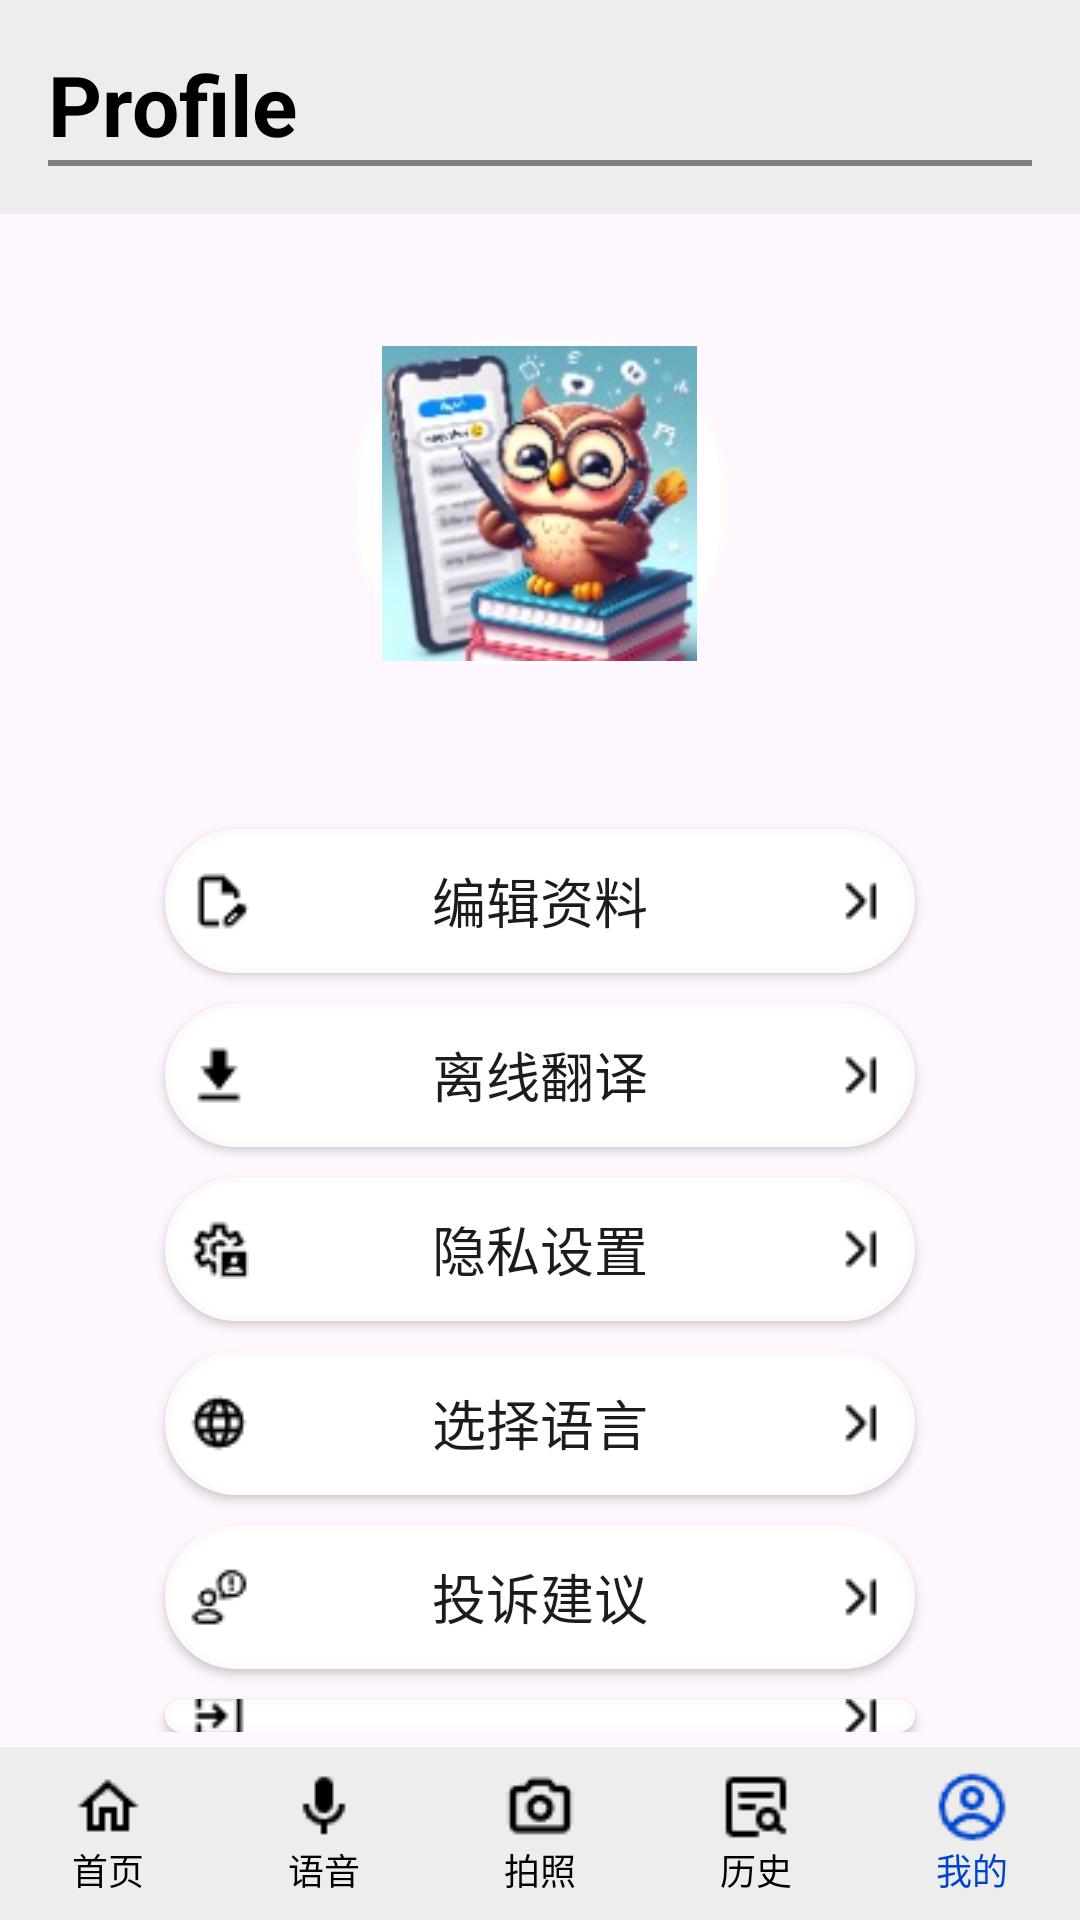

Produce the Android XML layout that renders to this screen, including the resource entries it uses.
<!-- AndroidManifest.xml: application theme Theme.Translation -->
<!-- res/layout/my_management_account.xml -->
<LinearLayout xmlns:android="http://schemas.android.com/apk/res/android"
    android:layout_width="match_parent"
    android:layout_height="match_parent"
    xmlns:app="http://schemas.android.com/apk/res-auto"
    android:orientation="vertical">

    
    <LinearLayout
        android:layout_width="match_parent"
        android:layout_height="wrap_content"
        android:orientation="vertical"
        android:background="#ededed"
        android:padding="16dp">

        

        
        <TextView
            android:layout_width="match_parent"
            android:layout_height="wrap_content"
            android:gravity="left"
            android:text="@string/profile"
            android:textColor="#000000"
            android:textSize="28sp"
            android:lineSpacingMultiplier="1.2"
            android:textStyle="bold" />

        <View
            android:id="@+id/divider"
            android:layout_width="match_parent"
            android:layout_height="2dp"
            android:background="#808080" />
    </LinearLayout>

    
    

    
    <LinearLayout
        android:layout_width="match_parent"
        android:layout_height="190dp"
        android:orientation="vertical"
        android:padding="16dp">


        <LinearLayout
            android:layout_width="match_parent"
            android:layout_height="wrap_content"
            android:layout_margin="8dp"
            app:cardBackgroundColor="@color/white"
            app:cardCornerRadius="4dp"
            app:cardElevation="2dp">

            <LinearLayout
                android:layout_width="match_parent"
                android:layout_height="match_parent"
                android:layout_marginTop="0dp"
                android:orientation="vertical"
                android:padding="16dp">

                <ImageView
                    android:id="@+id/profile_image"
                    android:layout_width="125dp"
                    android:layout_height="113dp"
                    android:layout_gravity="center_horizontal"
                    android:layout_marginTop="0dp"
                    android:background="@drawable/circle_border"
                    android:padding="4dp"
                    android:src="@drawable/logo3" />

            </LinearLayout>
        </LinearLayout>

    </LinearLayout>


    <LinearLayout
        android:layout_width="match_parent"
        android:layout_height="0dp"
        android:layout_weight="1"
        android:gravity="center_horizontal"
        android:orientation="vertical"
        android:paddingVertical="5dp">

        
        <android.widget.Button
            android:id="@+id/edit_button"
            android:layout_width="250dp"
            android:layout_height="wrap_content"
            android:layout_marginTop="10dp"
            android:background="@drawable/circle_border"
            android:drawableLeft="@drawable/ic_edit"
            android:drawableRight="@drawable/ic_to"
            android:drawablePadding="16dp"
            android:gravity="center"
            android:padding="8dp"
            android:text="编辑资料"
            android:textSize="18sp" />

        
        <android.widget.Button
            android:id="@+id/offline_translation_button"
            android:layout_width="250dp"
            android:layout_height="wrap_content"
            android:layout_marginTop="10dp"
            android:background="@drawable/circle_border"
            android:drawableLeft="@drawable/ic_download"
            android:drawableRight="@drawable/ic_to"
            android:drawablePadding="16dp"
            android:gravity="center"
            android:padding="8dp"
            android:text="离线翻译"
            android:textSize="18sp" />

        
        <android.widget.Button
            android:id="@+id/privacy_settings_button"
            android:layout_width="250dp"
            android:layout_height="wrap_content"
            android:layout_marginTop="10dp"
            android:background="@drawable/circle_border"
            android:drawableLeft="@drawable/ic_personalset"
            android:drawableRight="@drawable/ic_to"
            android:drawablePadding="16dp"
            android:gravity="center"
            android:padding="8dp"
            android:text="隐私设置"
            android:textSize="18sp" />

        
        <android.widget.Button
            android:id="@+id/select_language_button"
            android:layout_width="250dp"
            android:layout_height="wrap_content"
            android:layout_marginTop="10dp"
            android:background="@drawable/circle_border"
            android:drawableLeft="@drawable/ic_select"
            android:drawableRight="@drawable/ic_to"
            android:drawablePadding="16dp"
            android:gravity="center"
            android:padding="8dp"
            android:text="选择语言"
            android:textSize="18sp" />

        
        <android.widget.Button
            android:id="@+id/feedback_button"
            android:layout_width="250dp"
            android:layout_height="wrap_content"
            android:layout_marginTop="10dp"
            android:background="@drawable/circle_border"
            android:drawableLeft="@drawable/ic_feedback"
            android:drawableRight="@drawable/ic_to"
            android:drawablePadding="16dp"
            android:gravity="center"
            android:padding="8dp"
            android:text="投诉建议"
            android:textSize="18sp" />

        
        <android.widget.Button
            android:id="@+id/logout_button"
            android:layout_width="250dp"
            android:layout_height="wrap_content"
            android:layout_marginTop="10dp"
            android:background="@drawable/circle_border"
            android:drawableLeft="@drawable/ic_exit"
            android:drawableRight="@drawable/ic_to"
            android:drawablePadding="16dp"
            android:gravity="center"
            android:padding="8dp"
            android:text="退出账号"
            android:textSize="18sp" />

    </LinearLayout>


        

        <LinearLayout
            android:id="@+id/bottom_navigation"
            android:layout_width="match_parent"
            android:layout_height="wrap_content"
            android:background="#ededed"
            android:orientation="horizontal"
            android:paddingVertical="8dp">

            
            <LinearLayout
                android:id="@+id/home_button"
                android:layout_width="0dp"
                android:layout_height="wrap_content"
                android:layout_weight="1"
                android:gravity="center"
                android:orientation="vertical">

                <ImageView
                    android:layout_width="wrap_content"
                    android:layout_height="wrap_content"
                    android:src="@drawable/ic_home_black_24dp" />

                <TextView
                    android:layout_width="wrap_content"
                    android:layout_height="wrap_content"
                    android:text="首页"
                    android:textColor="#000000"
                    android:textSize="12sp" />
            </LinearLayout>

            
            <LinearLayout
                android:id="@+id/voice_button"
                android:layout_width="0dp"
                android:layout_height="wrap_content"
                android:layout_weight="1"
                android:gravity="center"
                android:orientation="vertical">

                <ImageView
                    android:layout_width="wrap_content"
                    android:layout_height="wrap_content"
                    android:src="@drawable/ic_mic_black_24dp" />

                <TextView
                    android:layout_width="wrap_content"
                    android:layout_height="wrap_content"
                    android:text="语音"
                    android:textColor="#000000"
                    android:textSize="12sp" />
            </LinearLayout>

            
            <LinearLayout
                android:id="@+id/camera_button"
                android:layout_width="0dp"
                android:layout_height="wrap_content"
                android:layout_weight="1"
                android:gravity="center"
                android:orientation="vertical">

                <ImageView
                    android:layout_width="wrap_content"
                    android:layout_height="wrap_content"
                    android:src="@drawable/ic_camera_alt_black_24dp" />

                <TextView
                    android:layout_width="wrap_content"
                    android:layout_height="wrap_content"
                    android:text="拍照"
                    android:textColor="#000000"
                    android:textSize="12sp" />
            </LinearLayout>

            
            <LinearLayout
                android:id="@+id/history_button"
                android:layout_width="0dp"
                android:layout_height="wrap_content"
                android:layout_weight="1"
                android:gravity="center"
                android:orientation="vertical">

                <ImageView
                    android:layout_width="wrap_content"
                    android:layout_height="wrap_content"
                    android:src="@drawable/ic_history_black_24dp" />

                <TextView
                    android:layout_width="wrap_content"
                    android:layout_height="wrap_content"
                    android:text="历史"
                    android:textColor="#000000"
                    android:textSize="12sp" />
            </LinearLayout>

            
            <LinearLayout
                android:id="@+id/my_button"
                android:layout_width="0dp"
                android:layout_height="wrap_content"
                android:layout_weight="1"
                android:gravity="center"
                android:orientation="vertical">

                <ImageView
                    android:layout_width="wrap_content"
                    android:layout_height="wrap_content"
                    android:src="@drawable/ic_person_blue_24dp" />

                <TextView
                    android:layout_width="wrap_content"
                    android:layout_height="wrap_content"
                    android:text="我的"
                    android:textColor="#0044cc"
                    android:textSize="12sp" />
            </LinearLayout>
        </LinearLayout>
</LinearLayout>
<!-- resources referenced by this layout -->
<resources>
  <color name="white">#FFFFFFFF</color>
  <!-- drawable circle_border (drawable) -->
  <?xml version="1.0" encoding="utf-8"?>
  <shape xmlns:android="http://schemas.android.com/apk/res/android">
      <solid android:color="#FFFFFF"/>
      <stroke
          android:width="2dp"
      android:color="#FFFAFA"/>
      <corners android:radius="50dp"/>
  </shape>
  <!-- drawable ic_camera_alt_black_24dp: png bitmap (drawable, 376 bytes) -->
  <!-- drawable ic_download: png bitmap (drawable, 262 bytes) -->
  <!-- drawable ic_edit: png bitmap (drawable, 280 bytes) -->
  <!-- drawable ic_exit: png bitmap (drawable, 274 bytes) -->
  <!-- drawable ic_feedback: png bitmap (drawable, 377 bytes) -->
  <!-- drawable ic_history_black_24dp: png bitmap (drawable, 366 bytes) -->
  <!-- drawable ic_home_black_24dp: png bitmap (drawable, 296 bytes) -->
  <!-- drawable ic_mic_black_24dp: png bitmap (drawable, 316 bytes) -->
  <!-- drawable ic_person_blue_24dp: png bitmap (drawable, 624 bytes) -->
  <!-- drawable ic_personalset: png bitmap (drawable, 395 bytes) -->
  <!-- drawable ic_select: png bitmap (drawable, 398 bytes) -->
  <!-- drawable ic_to: png bitmap (drawable, 212 bytes) -->
  <!-- drawable logo3: jpg bitmap (drawable, 9790 bytes) -->
  <string name="profile">Profile</string>
  <style name="Theme.Translation" parent="Base.Theme.Translation" />
  <style name="Base.Theme.Translation" parent="Theme.Material3.DayNight.NoActionBar">
          
          
  
          
      </style>
</resources>
